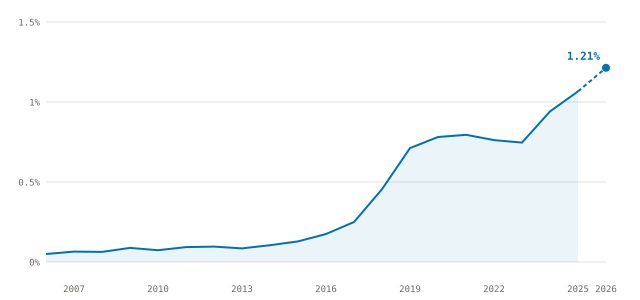

The data file committed next to this chart (first rows):
year, names_ai_skill_pct, asks_for_ai_in_role_pct, definition
2006, 0.05, 0.019, frozen v1.1 fp e0efb586f30cfd76 · distin…
2007, 0.065, 0.028, frozen v1.1 fp e0efb586f30cfd76 · distin…
2008, 0.063, 0.027, frozen v1.1 fp e0efb586f30cfd76 · distin…
2009, 0.088, 0.02, frozen v1.1 fp e0efb586f30cfd76 · distin…
2010, 0.074, 0.024, frozen v1.1 fp e0efb586f30cfd76 · distin…
2011, 0.093, 0.034, frozen v1.1 fp e0efb586f30cfd76 · distin…
2012, 0.096, 0.032, frozen v1.1 fp e0efb586f30cfd76 · distin…
2013, 0.085, 0.026, frozen v1.1 fp e0efb586f30cfd76 · distin…
2014, 0.105, 0.035, frozen v1.1 fp e0efb586f30cfd76 · distin…
2015, 0.129, 0.058, frozen v1.1 fp e0efb586f30cfd76 · distin…
2016, 0.175, 0.085, frozen v1.1 fp e0efb586f30cfd76 · distin…
2017, 0.25, 0.12, frozen v1.1 fp e0efb586f30cfd76 · distin…
2018, 0.455, 0.207, frozen v1.1 fp e0efb586f30cfd76 · distin…
2019, 0.712, 0.296, frozen v1.1 fp e0efb586f30cfd76 · distin…
2020, 0.781, 0.333, frozen v1.1 fp e0efb586f30cfd76 · distin…
2021, 0.795, 0.348, frozen v1.1 fp e0efb586f30cfd76 · distin…
2022, 0.762, 0.34, frozen v1.1 fp e0efb586f30cfd76 · distin…
2023, 0.746, 0.341, frozen v1.1 fp e0efb586f30cfd76 · distin…
2024, 0.941, 0.425, frozen v1.1 fp e0efb586f30cfd76 · distin…
2025, 1.066, 0.521, frozen v1.1 fp e0efb586f30cfd76 · distin…
2026, 1.214, 0.569, frozen v1.1 fp e0efb586f30cfd76 · distin…
